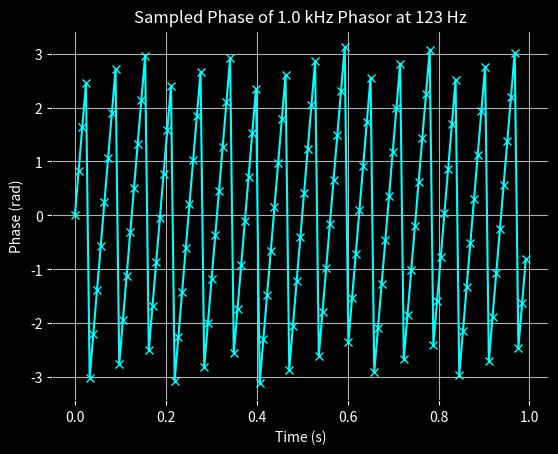

Recreate this plot in Python.
import numpy as np
import matplotlib.pyplot as plt

# Parameters
f0 = 1_000        # phasor frequency (Hz)
fs = 123          # phase sampling rate (Hz)
phi0 = 0.0         # initial phase (rad)
duration = 1        # seconds

p0 = 1/f0
ps = 1/fs

rotations_per_sample = ps/p0 - np.floor(ps/p0)

rotations = rotations_per_sample
iters = 1

if rotations_per_sample > .5:
    while rotations <= rotations_per_sample:
        rotations = rotations + rotations_per_sample
        rotations = rotations - np.floor(rotations)
        iters = iters + 1
else:
    while rotations >= rotations_per_sample:
        rotations = rotations + rotations_per_sample
        rotations = rotations - np.floor(rotations)
        iters = iters + 1

print(f"{iters}")

next_peak = rotations_per_sample * iters
next_peak = next_peak - np.floor(next_peak)

peak_movement = next_peak - rotations_per_sample
rec_peak_movement = 1/peak_movement

bad_harmonic = fs/rec_peak_movement

print(f"{bad_harmonic}")


# Time samples
t = np.arange(0, duration, 1/fs)

# Phase samples (wrapped to [-pi, pi])
phase = np.mod(2*np.pi*f0*t + phi0 + np.pi, 2*np.pi) - np.pi

# Plot
fig, ax = plt.subplots()

fig.patch.set_facecolor("black")     # figure background
ax.set_facecolor("black")            # axes background

ax.plot(t, phase, color="cyan", marker='x')

ax.tick_params(colors="white")
ax.xaxis.label.set_color("white")
ax.yaxis.label.set_color("white")
ax.title.set_color("white")

ax.set_xlabel("Time (s)")
ax.set_ylabel("Phase (rad)")
ax.set_title(f"Sampled Phase of {f0/1000:.1f} kHz Phasor at {fs} Hz")
ax.grid(True)

plt.show()
